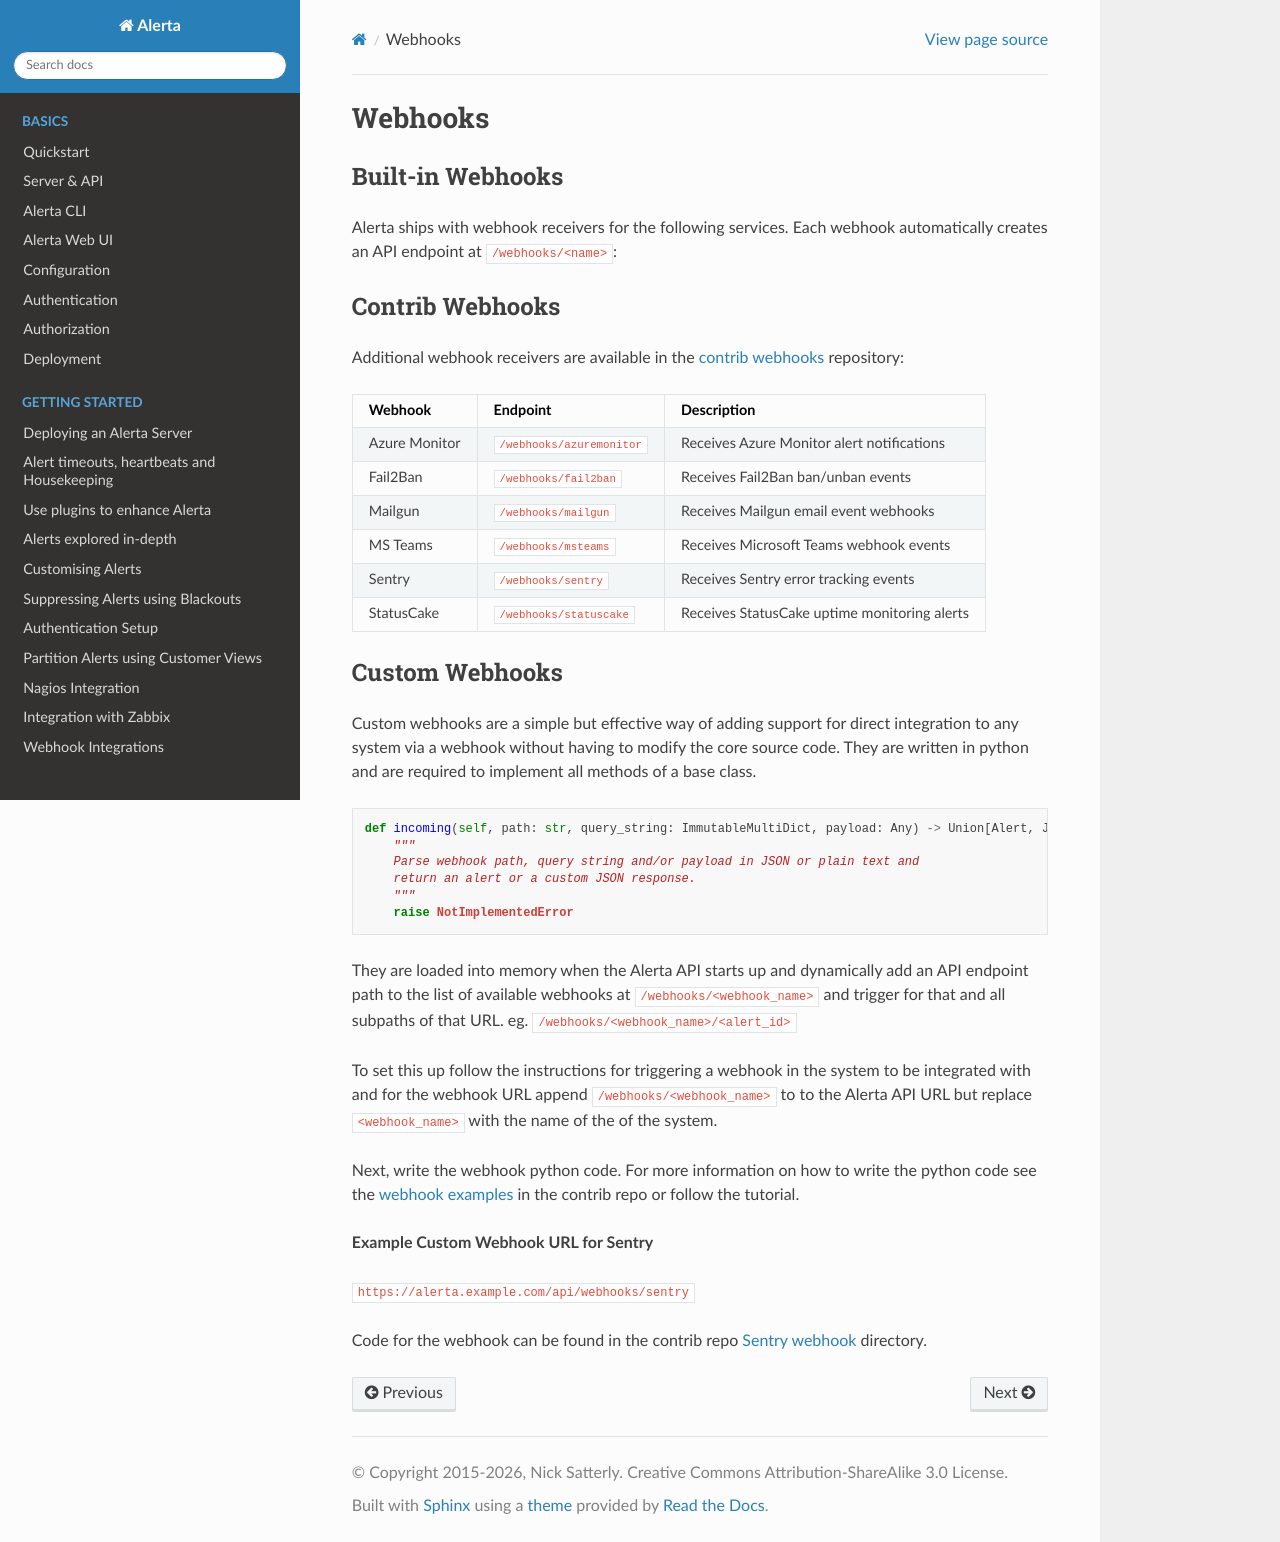

repository: alerta/alerta-docs · page: webhooks.html · generator: sphinx

.. _webhooks:


Custom Webhooks
===============

Custom webhooks are a simple but effective way of adding support for direct integration
to any system via a webhook without having to modify the core source code.  They are
written in python and are required to implement all methods of a base class.

.. code-block:: python

    def incoming(self, path: str, query_string: ImmutableMultiDict, payload: Any) -> Union[Alert, JSON]:
        """
        Parse webhook path, query string and/or payload in JSON or plain text and
        return an alert or a custom JSON response.
        """
        raise NotImplementedError

They are loaded into memory when the Alerta API starts up and dynamically add an
API endpoint path to the list of available webhooks at :file:`/webhooks/<webhook_name>`
and trigger for that and all subpaths of that URL. eg. :file:`/webhooks/<webhook_name>/<alert_id>`

To set this up follow the instructions for triggering a webhook in the system to be 
integrated with and for the webhook URL append :file:`/webhooks/<webhook_name>` to
to the Alerta API URL but replace ``<webhook_name>`` with the name of the of the system.

Next, write the webhook python code. For more information on how to write the python
code see the `webhook examples`_ in the contrib repo or follow the tutorial.

**Example Custom Webhook URL for Sentry**

:file:`https://alerta.example.com/api/webhooks/sentry`

Code for the webhook can be found in the contrib repo `Sentry webhook`_ directory.

.. _webhook examples: https://github.com/alerta/alerta-contrib/tree/master/webhooks
.. _Sentry webhook: https://github.com/alerta/alerta-contrib/tree/master/webhooks/sentry
